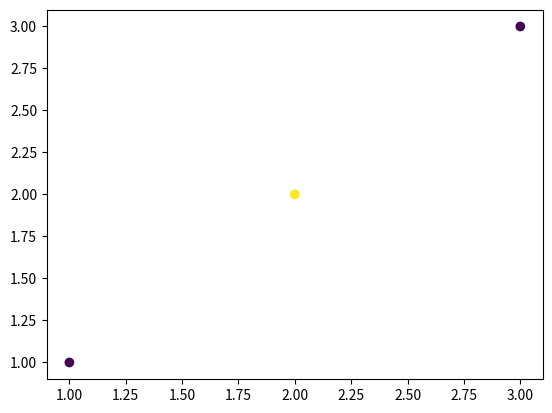

Source code (Python): (Note: this script raises an exception after producing the figure.)
import matplotlib.pyplot as plt
import numpy as np
import seaborn as sns

x = [1, 2, 3]
y = [1, 2, 3]
group = [0, 1, 0]

# Create a scatterplot
plt.scatter(x, y, c=group, cmap='viridis')

# Create a kdeplot
sns.kdeplot(np.array(x), np.array(y), cmap='viridis', n_levels=5, c=group)

plt.show()